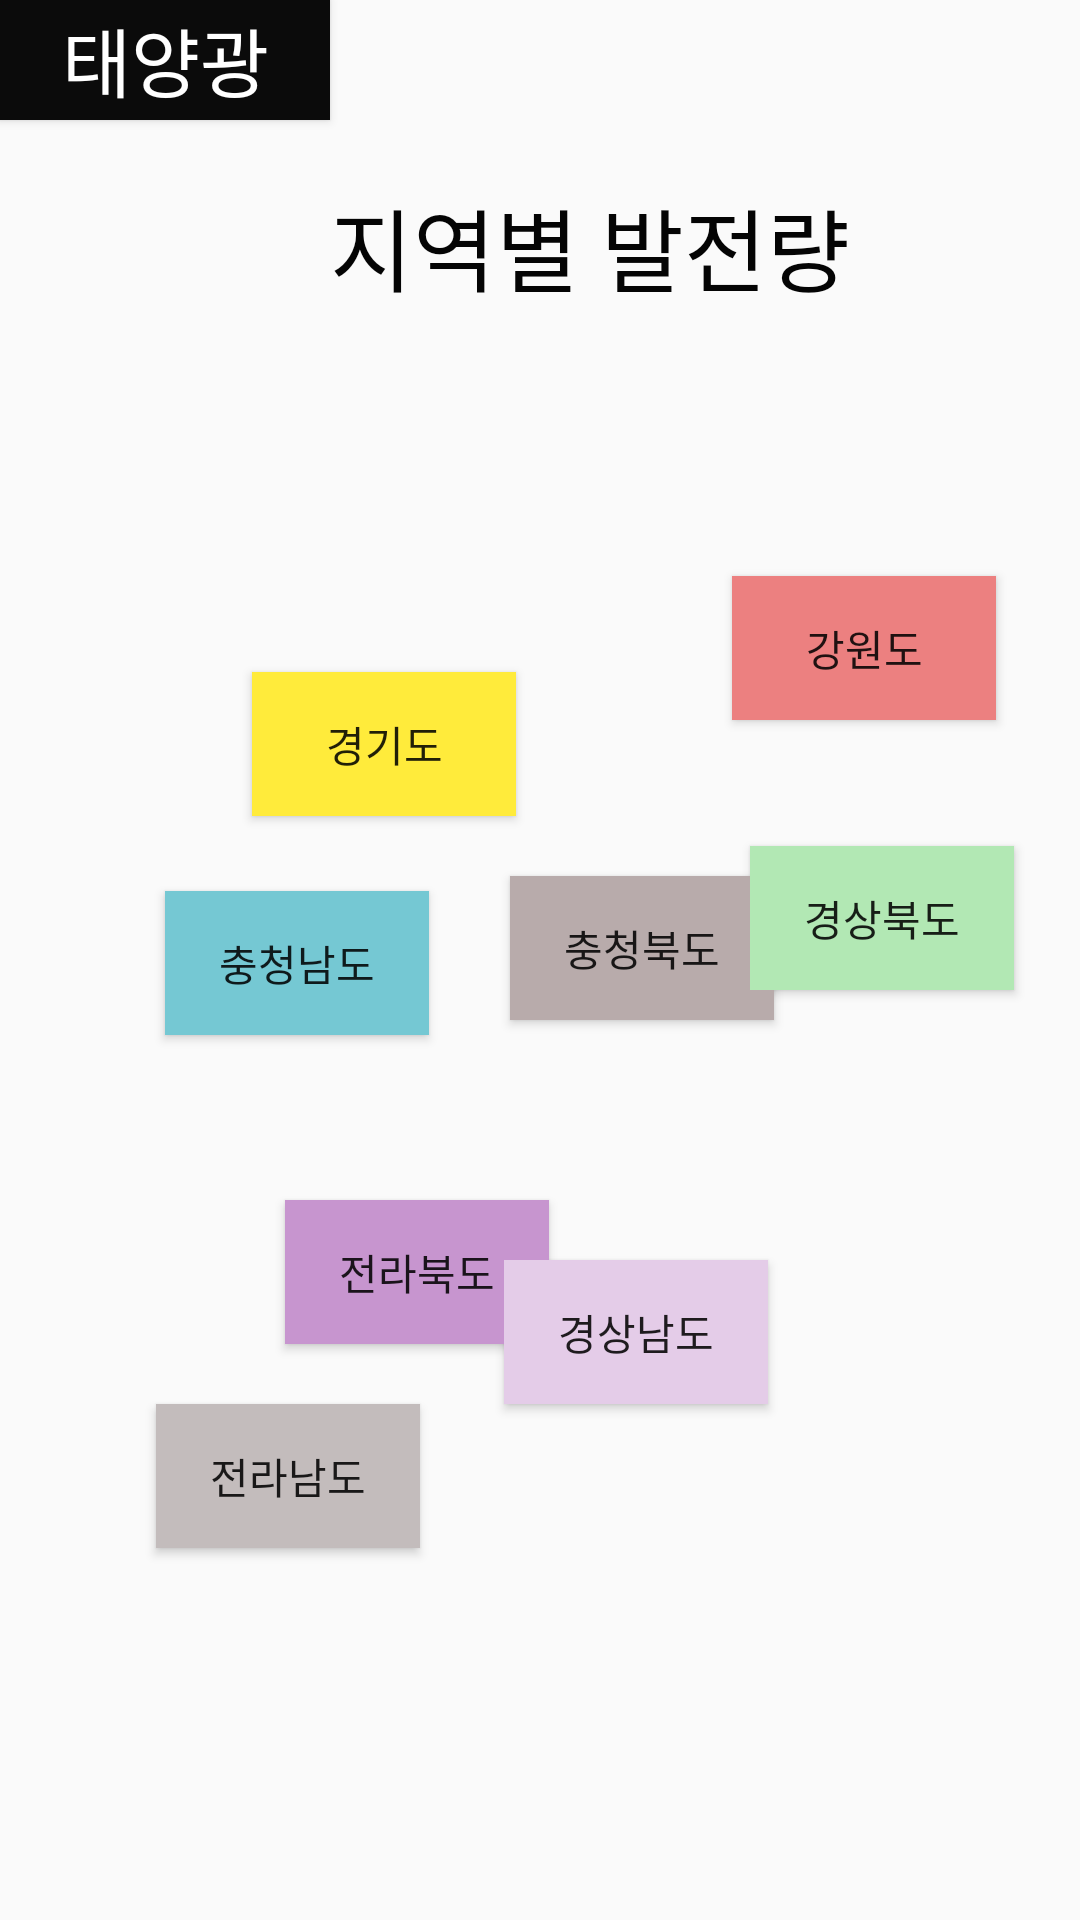

Reconstruct the res/layout file that produces this screen, plus the resources it refers to.
<!-- AndroidManifest.xml: application theme Theme.AppCompat.Light.NoActionBar -->
<!-- res/layout/activity_area.xml -->
<?xml version="1.0" encoding="utf-8"?>
<androidx.constraintlayout.widget.ConstraintLayout xmlns:android="http://schemas.android.com/apk/res/android"
    xmlns:app="http://schemas.android.com/apk/res-auto"
    xmlns:tools="http://schemas.android.com/tools"
    android:layout_width="match_parent"
    android:layout_height="match_parent"
    tools:context=".area">

    <Button
        android:id="@+id/btn_main3"
        android:layout_width="110dp"
        android:layout_height="40dp"
        android:background="#0B0B0B"
        android:clickable="true"
        android:onClick="displaylist"
        android:text="태양광"
        android:textColor="#FFFFFF"
        android:textSize="25sp"
        app:layout_constraintStart_toStartOf="parent"
        app:layout_constraintTop_toTopOf="parent" />

    <Button
        android:id="@+id/btn_gyeonggi"
        android:layout_width="wrap_content"
        android:layout_height="wrap_content"
        android:layout_marginStart="84dp"
        android:layout_marginLeft="84dp"
        android:layout_marginTop="184dp"
        android:background="#FFEB3B"
        android:clickable="true"
        android:onClick="gyeonggi"
        android:text="경기도"
        app:layout_constraintStart_toStartOf="parent"
        app:layout_constraintTop_toBottomOf="@+id/btn_main3" />

    <Button
        android:id="@+id/btn_gangwon"
        android:layout_width="wrap_content"
        android:layout_height="wrap_content"
        android:layout_marginStart="72dp"
        android:layout_marginLeft="72dp"
        android:layout_marginTop="192dp"
        android:background="#EC8080"
        android:clickable="true"
        android:onClick="gangwon"
        android:text="강원도"
        app:layout_constraintStart_toEndOf="@+id/btn_gyeonggi"
        app:layout_constraintTop_toTopOf="parent" />

    <Button
        android:id="@+id/btn_chungbuk"
        android:layout_width="wrap_content"
        android:layout_height="wrap_content"
        android:layout_marginStart="170dp"
        android:layout_marginLeft="170dp"
        android:layout_marginTop="20dp"
        android:background="#B8ABAB"
        android:clickable="true"
        android:onClick="chungbuk"
        android:text="충청북도"
        app:layout_constraintStart_toStartOf="parent"
        app:layout_constraintTop_toBottomOf="@+id/btn_gyeonggi" />

    <Button
        android:id="@+id/btn_chungnam"
        android:layout_width="wrap_content"
        android:layout_height="wrap_content"
        android:layout_marginStart="55dp"
        android:layout_marginLeft="55dp"
        android:layout_marginTop="25dp"
        android:background="#75C8D3"
        android:clickable="true"
        android:onClick="chungnam"
        android:text="충청남도"
        app:layout_constraintStart_toStartOf="parent"
        app:layout_constraintTop_toBottomOf="@+id/btn_gyeonggi" />

    <Button
        android:id="@+id/btn_jeonbuk"
        android:layout_width="wrap_content"
        android:layout_height="wrap_content"
        android:layout_marginStart="95dp"
        android:layout_marginLeft="95dp"
        android:layout_marginTop="60dp"
        android:background="#C795CF"
        android:clickable="true"
        android:onClick="jeonbuk"
        android:text="전라북도"
        app:layout_constraintStart_toStartOf="parent"
        app:layout_constraintTop_toBottomOf="@+id/btn_chungbuk" />

    <Button
        android:id="@+id/btn_jeonam"
        android:layout_width="wrap_content"
        android:layout_height="0dp"
        android:layout_marginTop="20dp"
        android:layout_marginEnd="220dp"
        android:layout_marginRight="220dp"
        android:background="#C3BCBC"
        android:clickable="true"
        android:onClick="jeonam"
        android:text="전라남도"
        app:layout_constraintEnd_toEndOf="parent"
        app:layout_constraintTop_toBottomOf="@+id/btn_jeonbuk" />

    <Button
        android:id="@+id/btn_gyeongbuk"
        android:layout_width="wrap_content"
        android:layout_height="wrap_content"
        android:layout_marginStart="250dp"
        android:layout_marginLeft="250dp"
        android:layout_marginBottom="310dp"
        android:background="#B2E8B4"
        android:onClick="gyeongbuk"
        android:text="경상북도"
        app:layout_constraintBottom_toBottomOf="parent"
        app:layout_constraintStart_toStartOf="parent" />

    <Button
        android:id="@+id/btn_gyeongnam"
        android:layout_width="wrap_content"
        android:layout_height="wrap_content"
        android:layout_marginTop="420dp"
        android:layout_marginEnd="104dp"
        android:layout_marginRight="104dp"
        android:background="#E4CCE8"
        android:clickable="true"
        android:onClick="gyeongnam"
        android:text="경상남도"
        app:layout_constraintEnd_toEndOf="parent"
        app:layout_constraintTop_toTopOf="parent" />

    <TextView
        android:id="@+id/txt_areapower"
        android:layout_width="199dp"
        android:layout_height="44dp"
        android:layout_marginStart="110dp"
        android:layout_marginLeft="110dp"
        android:layout_marginTop="60dp"
        android:layout_marginEnd="102dp"
        android:layout_marginRight="102dp"
        android:text="지역별 발전량"
        android:textColor="#040404"
        android:textSize="30sp"
        app:layout_constraintEnd_toEndOf="parent"
        app:layout_constraintHorizontal_bias="0.0"
        app:layout_constraintStart_toStartOf="parent"
        app:layout_constraintTop_toTopOf="parent" />

    <ImageView
        android:id="@+id/imageView7"
        android:layout_width="408dp"
        android:layout_height="517dp"
        android:layout_marginTop="69dp"
        android:layout_marginBottom="30dp"
        app:layout_constraintBottom_toBottomOf="parent"
        app:layout_constraintEnd_toEndOf="parent"
        app:layout_constraintHorizontal_bias="0.0"
        app:layout_constraintStart_toStartOf="parent"
        app:layout_constraintTop_toBottomOf="@+id/btn_main3"
        app:layout_constraintVertical_bias="1.0"
        app:srcCompat="@drawable/area" />

</androidx.constraintlayout.widget.ConstraintLayout>
<!-- resources referenced by this layout -->
<resources>

</resources>
